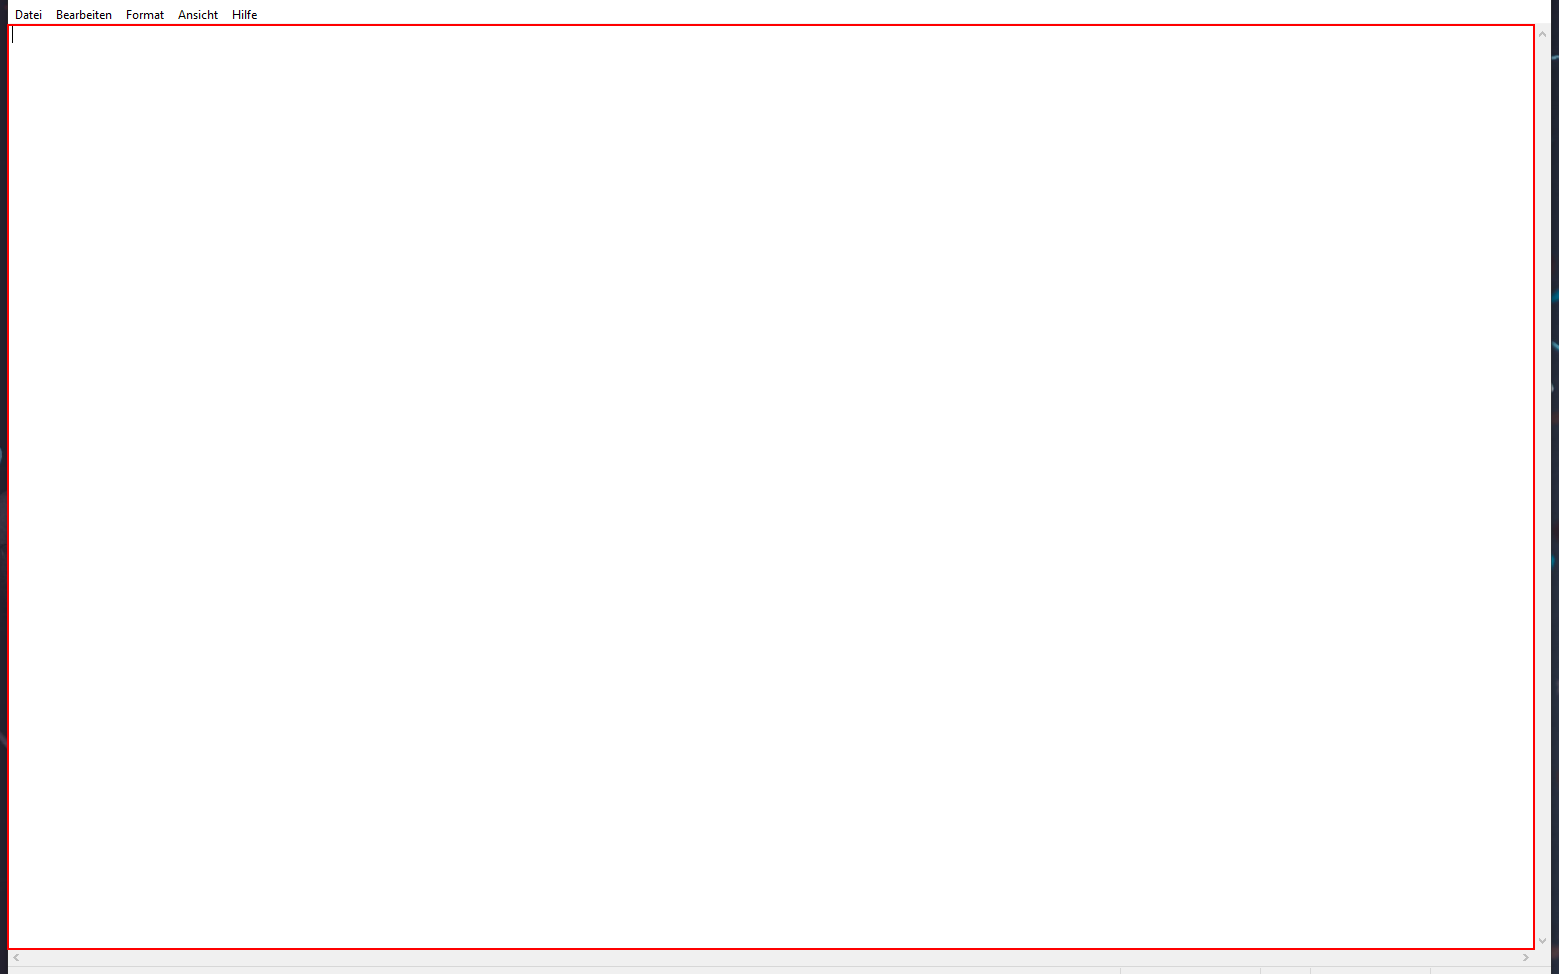
Task: Leerer Prozess
Workflow: test

Step 1: click on the editable text 'Text-Editor' in window '*Neues Textdokument (2) - Editor' (notepad.exe)

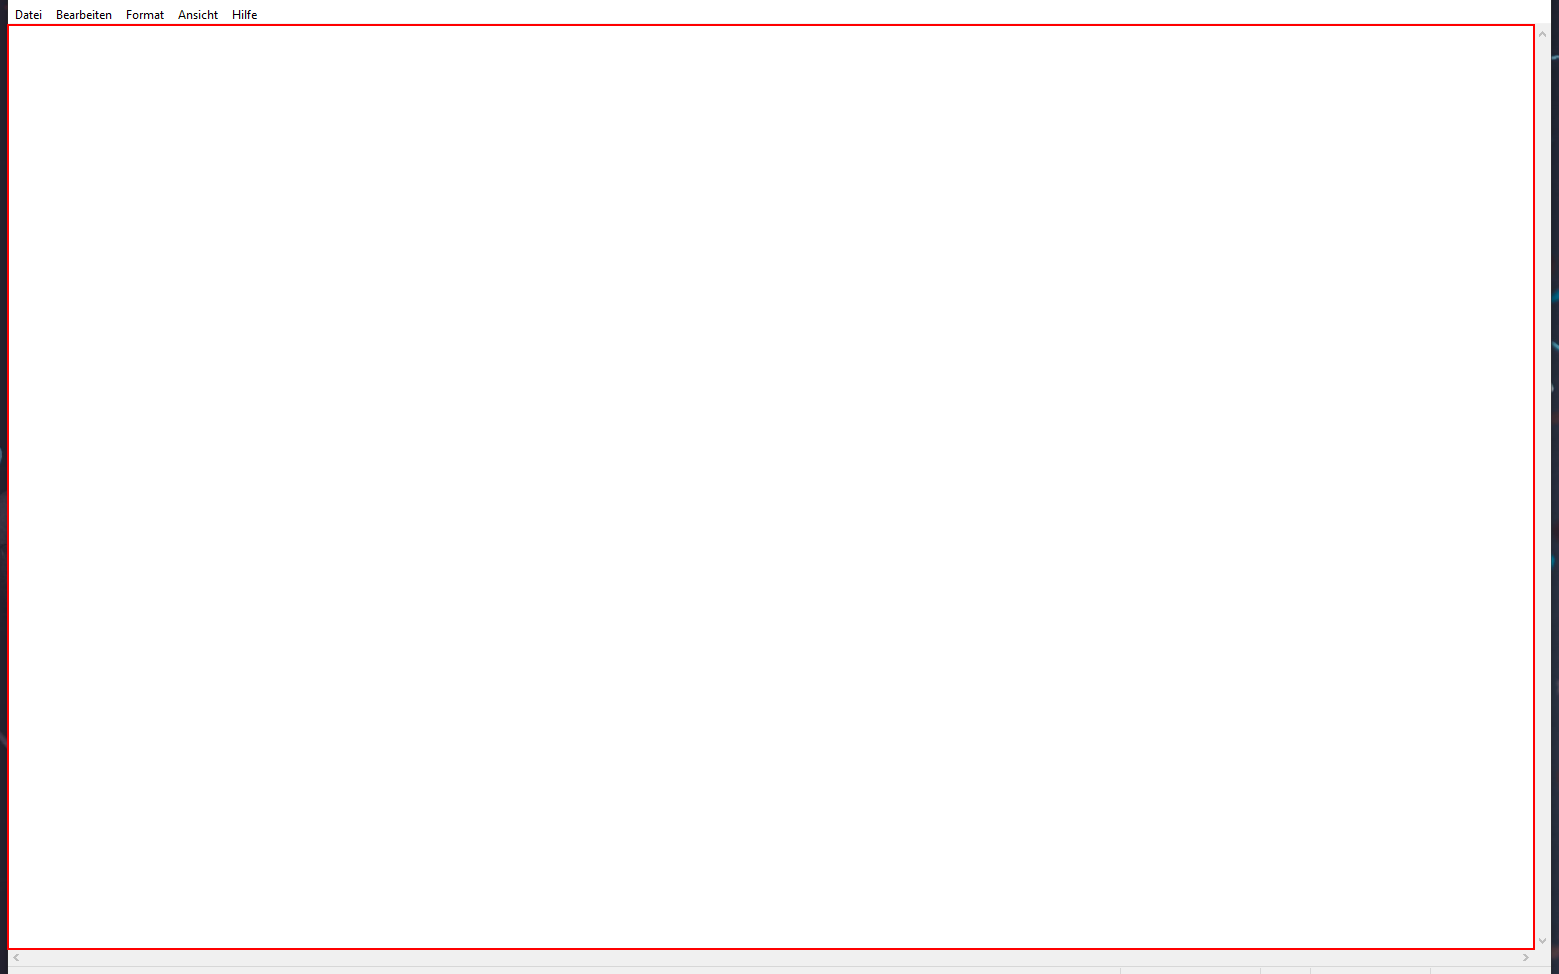
Step 2: type [intCount.ToString] into the editable text 'Text-Editor' in window '*Neues Textdokument (2) - Editor' (notepad.exe)